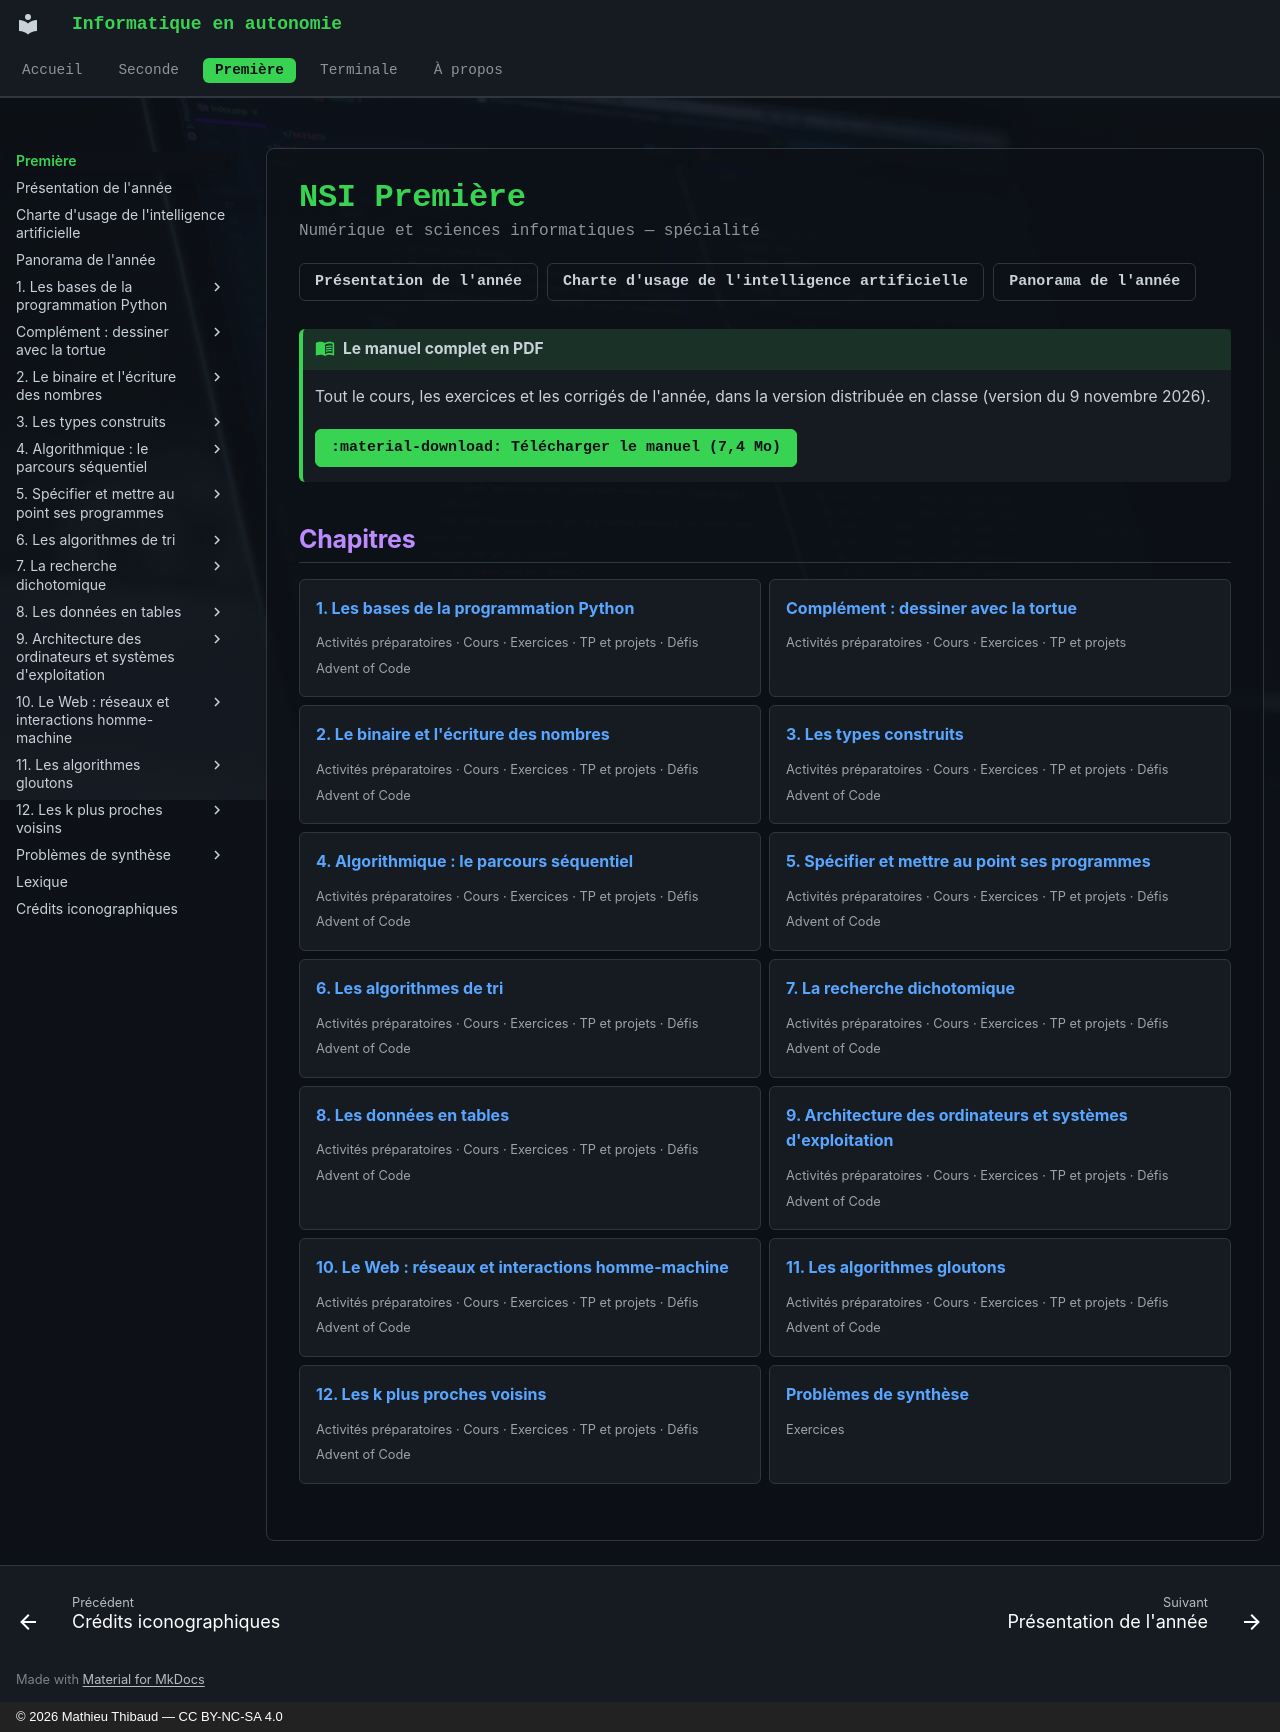

repository: MathThibaud/informatique-en-autonomie · page: premiere/index.html · generator: mkdocs · copyright: © 2026 Mathieu Thibaud — CC BY-NC-SA 4.0

---
hide:
  - toc
---

# NSI Première

<p class="sous-titre">Numérique et sciences informatiques — spécialité</p>

<div class="liens-annee" markdown>

[Présentation de l'année](presentation-de-l-annee.md){ .md-button }
[Charte d'usage de l'intelligence artificielle](charte.md){ .md-button }
[Panorama de l'année](panorama-de-l-annee.md){ .md-button }

</div>

!!! livre "Le manuel complet en PDF"

    Tout le cours, les exercices et les corrigés de l'année, dans la version distribuée en classe (version du 9 novembre 2026).

    [:material-download: Télécharger le manuel (7,4 Mo)](https://github.com/MathThibaud/informatique-en-autonomie/releases/download/livres/manuel-premiere.pdf){ .md-button .md-button--primary }

## Chapitres

<div class="grid cards chapitres" markdown>

-   [**1. Les bases de la programmation Python**](01-les-bases-de-la-programmation-python/index.md)

    <small>Activités préparatoires · Cours · Exercices · TP et projets · Défis Advent of Code</small>

-   [**Complément : dessiner avec la tortue**](dessiner-avec-la-tortue/index.md)

    <small>Activités préparatoires · Cours · Exercices · TP et projets</small>

-   [**2. Le binaire et l'écriture des nombres**](02-le-binaire-et-l-ecriture-des-nombres/index.md)

    <small>Activités préparatoires · Cours · Exercices · TP et projets · Défis Advent of Code</small>

-   [**3. Les types construits**](03-les-types-construits/index.md)

    <small>Activités préparatoires · Cours · Exercices · TP et projets · Défis Advent of Code</small>

-   [**4. Algorithmique : le parcours séquentiel**](04-algorithmique-le-parcours-sequentiel/index.md)

    <small>Activités préparatoires · Cours · Exercices · TP et projets · Défis Advent of Code</small>

-   [**5. Spécifier et mettre au point ses programmes**](05-specifier-et-mettre-au-point-ses-program/index.md)

    <small>Activités préparatoires · Cours · Exercices · TP et projets · Défis Advent of Code</small>

-   [**6. Les algorithmes de tri**](06-les-algorithmes-de-tri/index.md)

    <small>Activités préparatoires · Cours · Exercices · TP et projets · Défis Advent of Code</small>

-   [**7. La recherche dichotomique**](07-la-recherche-dichotomique/index.md)

    <small>Activités préparatoires · Cours · Exercices · TP et projets · Défis Advent of Code</small>

-   [**8. Les données en tables**](08-les-donnees-en-tables/index.md)

    <small>Activités préparatoires · Cours · Exercices · TP et projets · Défis Advent of Code</small>

-   [**9. Architecture des ordinateurs et systèmes d'exploitation**](09-architecture-des-ordinateurs-et-systemes/index.md)

    <small>Activités préparatoires · Cours · Exercices · TP et projets · Défis Advent of Code</small>

-   [**10. Le Web : réseaux et interactions homme-machine**](10-le-web-reseaux-et-interactions-homme-mac/index.md)

    <small>Activités préparatoires · Cours · Exercices · TP et projets · Défis Advent of Code</small>

-   [**11. Les algorithmes gloutons**](11-les-algorithmes-gloutons/index.md)

    <small>Activités préparatoires · Cours · Exercices · TP et projets · Défis Advent of Code</small>

-   [**12. Les k plus proches voisins**](12-les-k-plus-proches-voisins/index.md)

    <small>Activités préparatoires · Cours · Exercices · TP et projets · Défis Advent of Code</small>

-   [**Problèmes de synthèse**](synthese/index.md)

    <small>Exercices</small>

</div>
